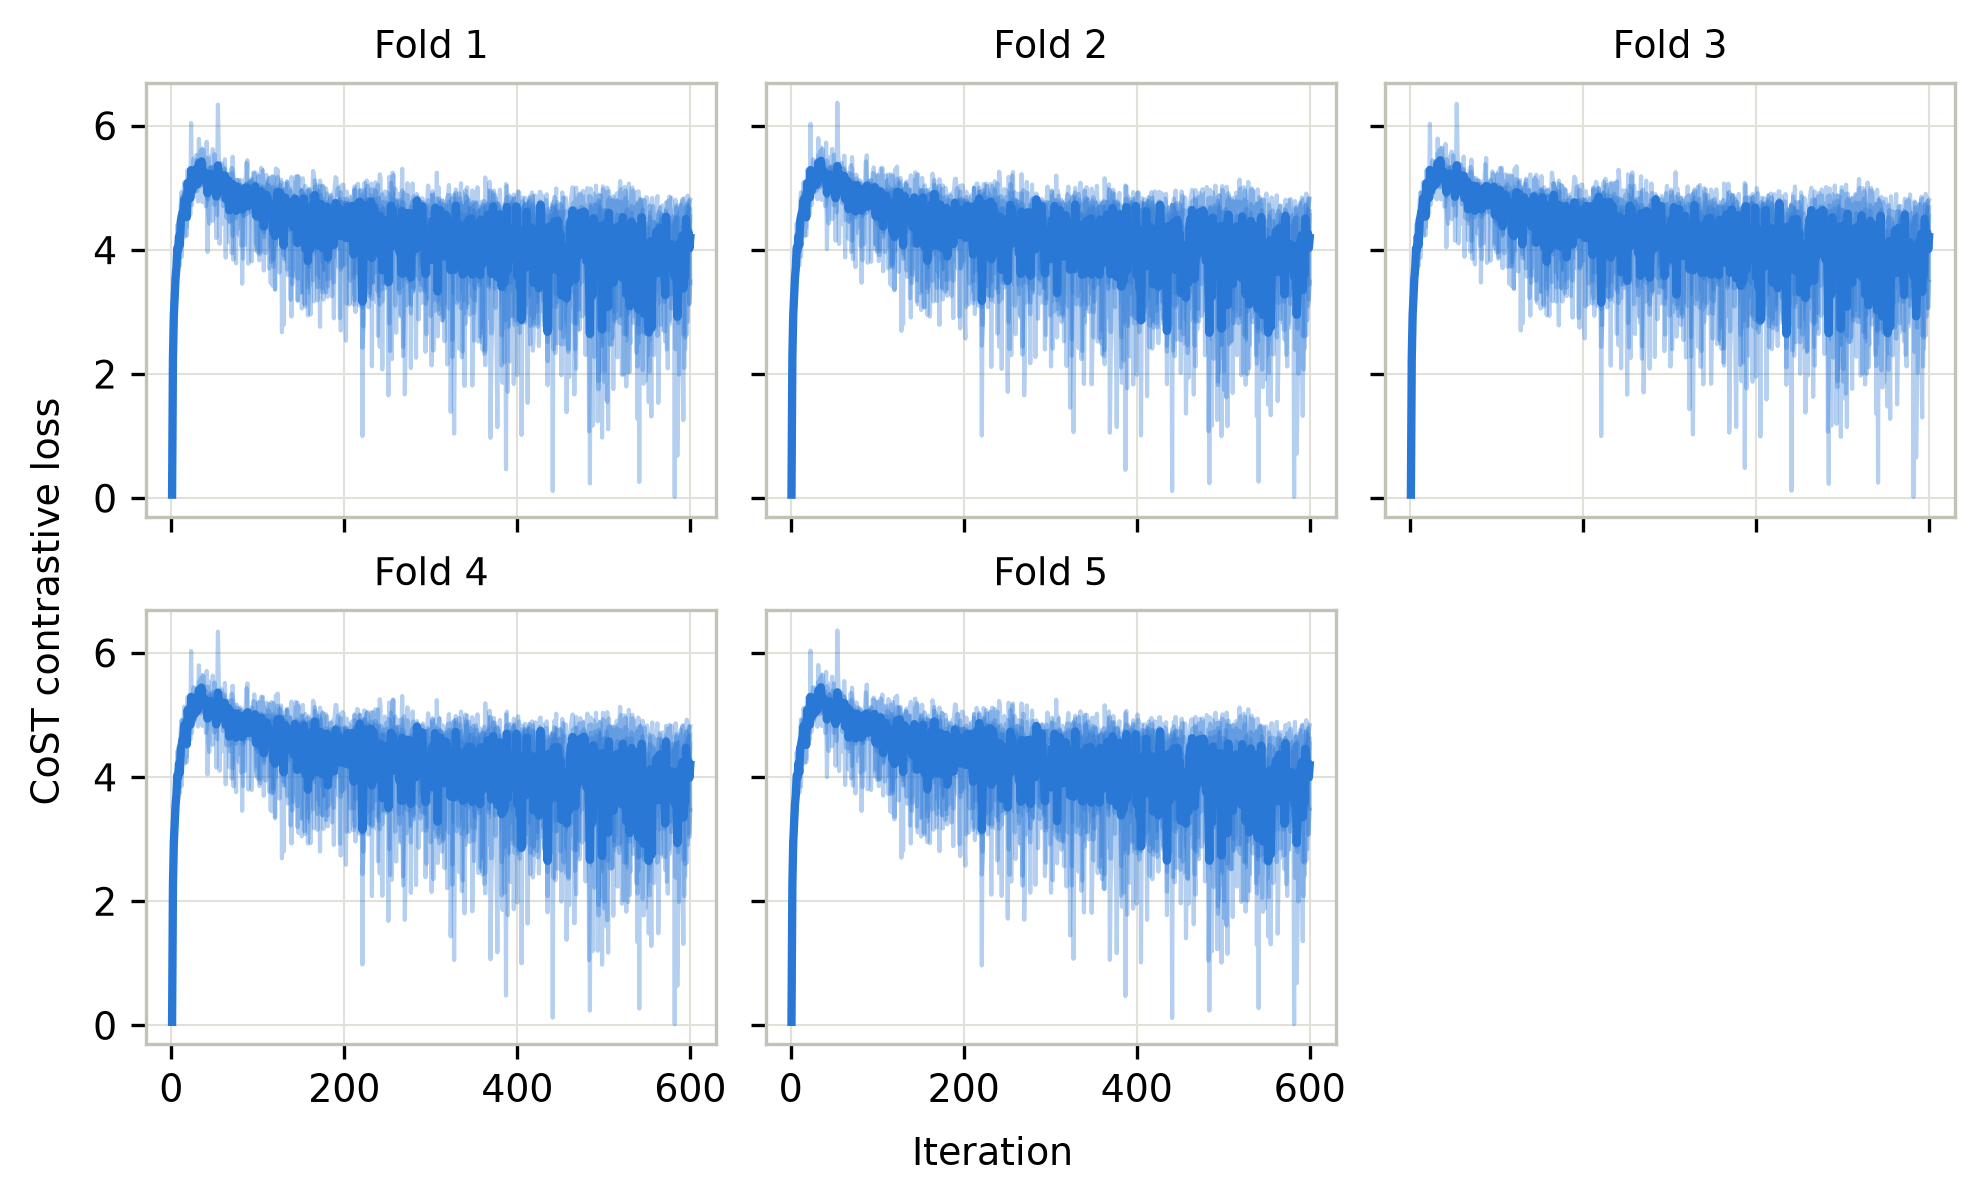

The data file committed next to this chart (first rows):
fold, seed, iter, loss
1, 0, 1, 0.0508
1, 0, 2, 2.192
1, 0, 3, 2.946
1, 0, 4, 3.458
1, 0, 5, 3.642
1, 0, 6, 3.845
1, 0, 7, 4.139
1, 0, 8, 3.995
1, 0, 9, 4.157
1, 0, 10, 4.335
1, 0, 11, 4.423
1, 0, 12, 4.646
1, 0, 13, 4.604
1, 0, 14, 4.68
1, 0, 15, 4.812
1, 0, 16, 4.215
1, 0, 17, 4.903
1, 0, 18, 4.364
1, 0, 19, 5.088
1, 0, 20, 5.121
1, 0, 21, 5.066
1, 0, 22, 4.569
1, 0, 23, 5.236
1, 0, 24, 4.88
1, 0, 25, 5.303
1, 0, 26, 5.472
1, 0, 27, 5.094
1, 0, 28, 5.066
1, 0, 29, 5.529
1, 0, 30, 4.879
1, 0, 31, 4.778
1, 0, 32, 5.53
1, 0, 33, 5.383
1, 0, 34, 5.607
1, 0, 35, 5.595
1, 0, 36, 4.771
1, 0, 37, 5.619
1, 0, 38, 5.447
1, 0, 39, 5.162
1, 0, 40, 4.7
1, 0, 41, 4.779
1, 0, 42, 5.481
1, 0, 43, 5.234
1, 0, 44, 5.377
1, 0, 45, 5.28
1, 0, 46, 5.235
1, 0, 47, 5.348
1, 0, 48, 5.622
1, 0, 49, 5.351
1, 0, 50, 5.088
1, 0, 51, 5.281
1, 0, 52, 4.192
1, 0, 53, 5.108
1, 0, 54, 5
1, 0, 55, 4.853
1, 0, 56, 5.148
1, 0, 57, 5.314
1, 0, 58, 5.226
1, 0, 59, 5.104
1, 0, 60, 4.706
... 14,940 more rows
